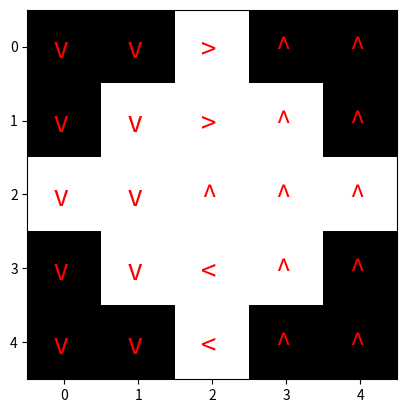

The matplotlib source for this figure:
#!/usr/bin/env python3
# -*- coding: utf-8 -*-
"""
Created on Sun Dec 16 13:15:18 2018

@author: daniel.grieneisen
"""
import numpy as np
import matplotlib.pyplot as plt

# create the map
PROB_DESIRED = 1.0
PROB_OFF = (1 - PROB_DESIRED) / 2
PROB_BACK = 0
HOLE_REWARD = -100
GAMMA = 1.0
MAX_REWARD = 100
GOAL = (5, 2)

def iterate(val_in, reward):
    # val_in is a 2d array
    # initialize a new array of the same size
    val_out = np.zeros(val_in.shape)
    policy_out = np.ones(val_in.shape) * -1

    max_i = val_in.shape[0]
    max_j = val_in.shape[1]
    
    for i in range(max_i):
        for j in range(max_j):
            
            # the new value is the max over the 4 possible control actions
            val = float('-inf')
            # test up
            if i > 0:
                r = reward[i - 1, j]
                prob_up = val_in[i - 1, j] * PROB_DESIRED
                prob_left = val_in[i, j - 1] * PROB_OFF if j > 0 else 0
                prob_right = val_in[i, j + 1] * PROB_OFF if j < max_j - 1 else 0
                prob_down = val_in[i + 1, j] * PROB_BACK if i < max_i - 1 else 0
                val_up = r + prob_up + prob_left + prob_right + prob_down
                if val_up > val:
                    val = val_up
                    policy = 0
            else:
                # bumped off of wall?
                pass
            # test down
            if i < max_i - 1:
                r = reward[i + 1, j]
                prob_up = val_in[i - 1, j] * PROB_BACK
                prob_left = val_in[i, j - 1] * PROB_OFF if j > 0 else 0
                prob_right = val_in[i, j + 1] * PROB_OFF if j < max_j - 1 else 0
                prob_down = val_in[i + 1, j] * PROB_DESIRED if i < max_i - 1 else 0
                val_down = r + prob_up + prob_left + prob_right + prob_down
                if val_down > val:
                    val = val_down
                    policy = 1
                    
            # test left
            if j > 0:
                r = reward[i, j - 1]
                prob_up = val_in[i - 1, j] * PROB_OFF
                prob_left = val_in[i, j - 1] * PROB_DESIRED if j > 0 else 0
                prob_right = val_in[i, j + 1] * PROB_BACK if j < max_j - 1 else 0
                prob_down = val_in[i + 1, j] * PROB_OFF if i < max_i - 1 else 0
                val_left = r + prob_up + prob_left + prob_right + prob_down
                if val_left > val:
                    val = val_left
                    policy = 2
            # test right
            if j < max_j - 1:
                r = reward[i, j + 1]
                prob_up = val_in[i - 1, j] * PROB_OFF
                prob_left = val_in[i, j - 1] * PROB_BACK if j > 0 else 0
                prob_right = val_in[i, j + 1] * PROB_DESIRED if j < max_j - 1 else 0
                prob_down = val_in[i + 1, j] * PROB_OFF if i < max_i - 1 else 0
                val_right = r + prob_up + prob_left + prob_right + prob_down
                if val_right > val:
                    val = val_right
                    policy = 3
                    
#            if reward[i, j] == MAX_REWARD or reward[i, j] == HOLE_REWARD:
#                val = reward[i, j]
            val_out[i, j] = GAMMA * val
            policy_out[i, j] = policy
    return (val_out, policy_out)

def compareArrays(old_arr, new_arr):
    max_i = old_arr.shape[0]
    max_j = old_arr.shape[1]
    
    for i in range(max_i):
        for j in range(max_j):
            if np.fabs(old_arr[i, j] - new_arr[i, j]) > 0.001:
                return False
    return True
def printArray(arr):
    print("{}".format(arr))
    
def displayValuesAndControlPolicy(val, policy=None):
    fig, ax = plt.subplots()
    ax.imshow(val, cmap = plt.get_cmap('gray'))
    if policy is not None:
        max_i = policy.shape[0]
        max_j = policy.shape[1]
        for i in range(max_i):
            for j in range(max_j):    
                character = ''
                policy_val = policy[i, j]
                if policy_val == 0:
                    character = '^'
                elif policy_val == 1:
                    character = 'v'
                elif policy_val == 2:
                    character = '<'
                elif policy_val == 3:
                    character = '>'
                ax.text(i - 0.15, j + 0.15, character, size='20', color='r')


# Create the intial arrays
#reward = np.ones((8, 20)) * -1
#reward[GOAL] = MAX_REWARD
#reward[4, 4:12] = HOLE_REWARD
#reward[4:8, 4:12] = HOLE_REWARD  
reward = np.ones((5, 5)) * -1
reward[(2, 2)] = MAX_REWARD
#reward[1:, 0] = HOLE_REWARD

#printArray(reward)

val_old = np.ones(reward.shape) * -1
policy = None
#printArray(val_old)
#print("Going to iterate")
iteration = 0
while iteration < 1000:
    (val_new, policy) = iterate(val_old, reward)
    if compareArrays(val_old, val_new):
        print("Made it at iteration {}".format(iteration))
        print(val_new)
        break
    val_old = val_new
    iteration += 1
    printArray(val_old)
printArray(val_old)

displayValuesAndControlPolicy(val_old, policy)